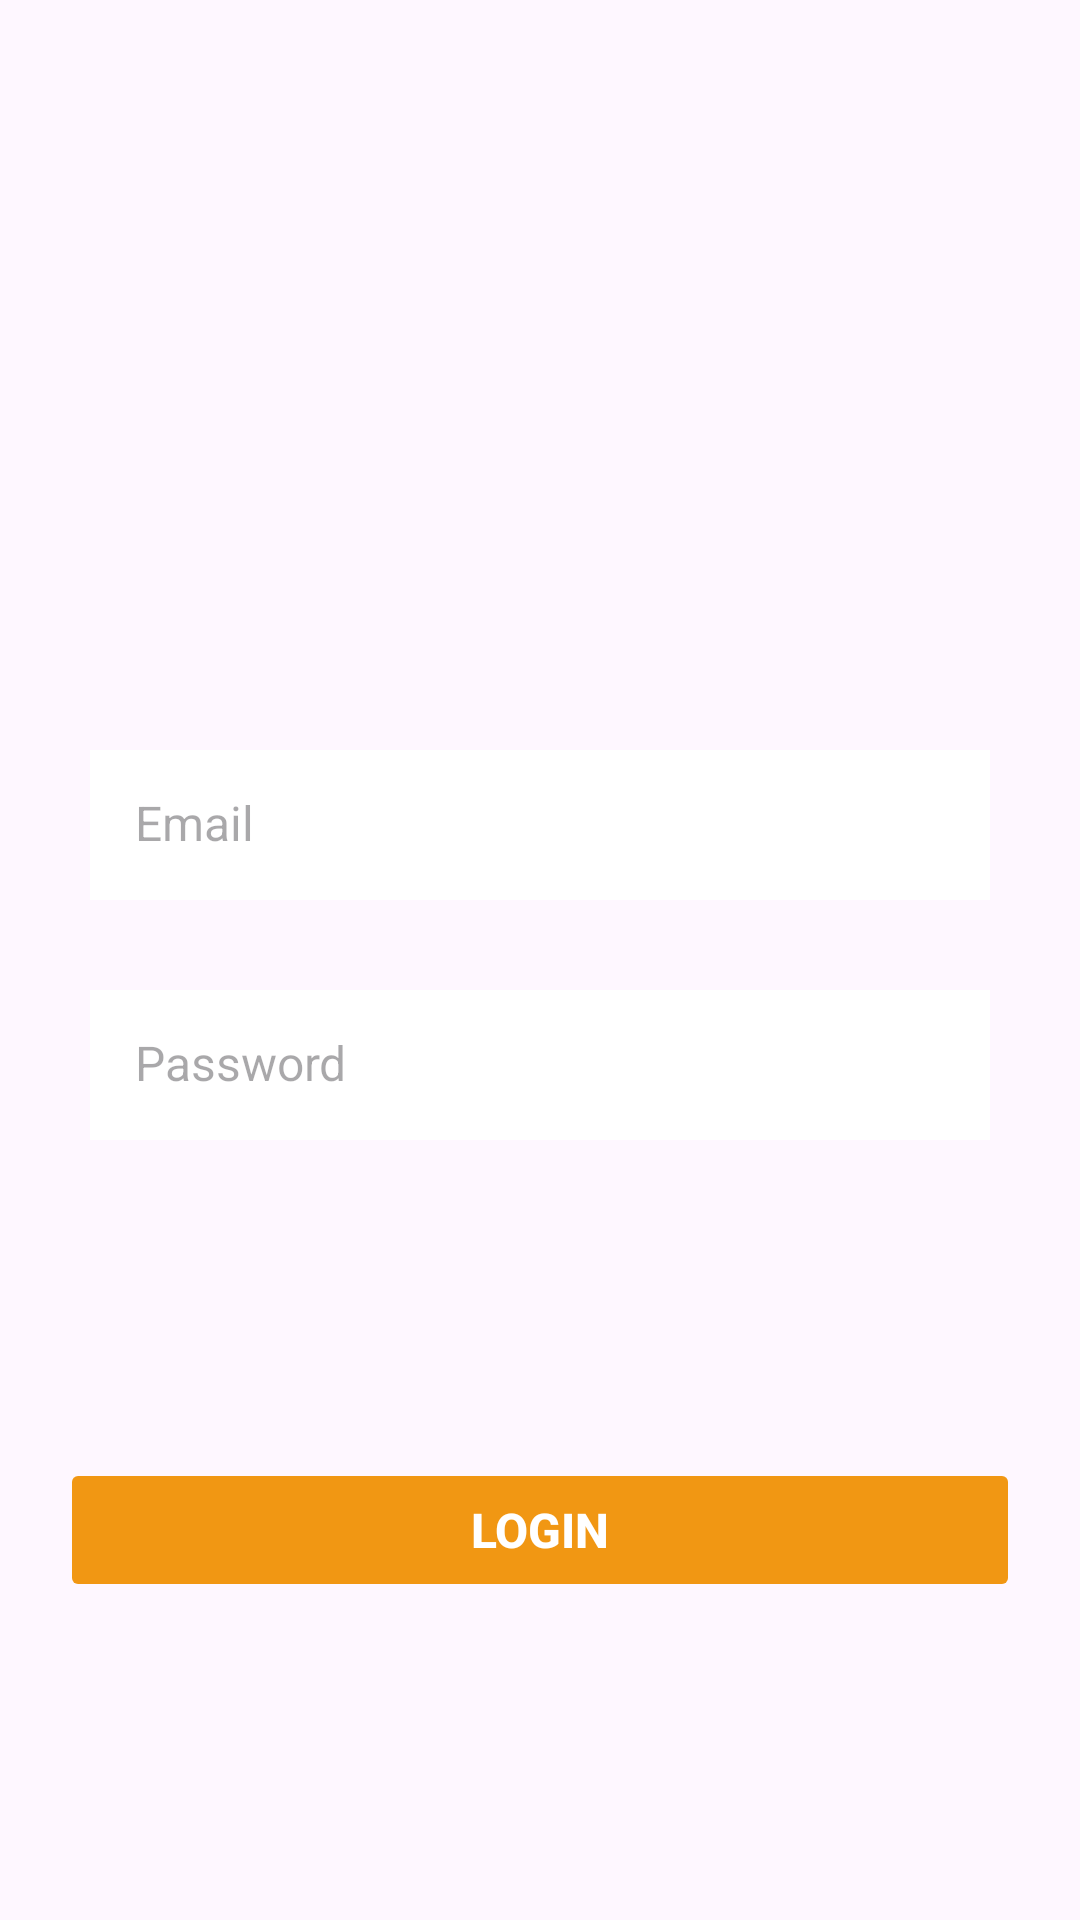

Layout XML and referenced resources for this Android screen:
<!-- AndroidManifest.xml: application theme Theme.EntregaAndroidAvanzadoV2 -->
<!-- res/layout/activity_login.xml -->
<?xml version="1.0" encoding="utf-8"?>
<androidx.constraintlayout.widget.ConstraintLayout xmlns:android="http://schemas.android.com/apk/res/android"
    xmlns:app="http://schemas.android.com/apk/res-auto"
    xmlns:tools="http://schemas.android.com/tools"
    android:layout_width="match_parent"
    android:layout_height="match_parent"
    tools:context=".ui.LoginActivity">

    <EditText
        android:id="@+id/emailField"
        android:layout_width="match_parent"
        android:layout_height="50dp"
        android:layout_marginTop="250dp"
        android:hint="Email"
        android:background="@color/white"
        android:inputType="textEmailAddress"
        android:singleLine="false"
        android:padding="15dp"
        app:layout_goneMarginRight="30dp"
        app:layout_goneMarginLeft="30dp"
        android:textSize="16sp"
        app:layout_constraintBottom_toTopOf="@+id/passwordField"
        app:layout_constraintEnd_toEndOf="parent"
        app:layout_constraintStart_toStartOf="parent"
        app:layout_constraintTop_toTopOf="parent"
        android:layout_marginLeft="30dp"
        android:layout_marginRight="30dp"/>

    <EditText
        android:id="@+id/passwordField"
        android:layout_width="match_parent"
        android:layout_height="50dp"
        android:layout_marginTop="30dp"
        android:padding="15dp"
        android:textSize="16sp"
        app:layout_goneMarginRight="30dp"
        app:layout_goneMarginLeft="30dp"
        android:hint="Password"
        android:background="@color/white"
        android:inputType="textPassword"
        app:layout_constraintEnd_toEndOf="parent"
        app:layout_constraintStart_toStartOf="parent"
        app:layout_constraintTop_toBottomOf="@+id/emailField"
        android:layout_marginLeft="30dp"
        android:layout_marginRight="30dp"/>

    <Button
        android:id="@+id/loginButton"
        android:layout_width="match_parent"
        android:layout_height="wrap_content"
        android:layout_margin="20dp"
        android:layout_marginLeft="80dp"
        android:layout_marginTop="50dp"
        android:layout_marginRight="80dp"
        android:backgroundTint="@color/orange"
        android:enabled="false"
        android:text="Login"
        android:textAlignment="center"
        android:textColor="@color/white"
        android:textSize="16sp"
        android:textStyle="bold"
        app:layout_constraintBottom_toBottomOf="parent"
        app:layout_constraintEnd_toEndOf="parent"
        app:layout_constraintStart_toStartOf="parent"
        app:layout_constraintTop_toBottomOf="@+id/passwordField" />

</androidx.constraintlayout.widget.ConstraintLayout>
<!-- resources referenced by this layout -->
<resources>
  <color name="orange">#F0F19205</color>
  <color name="white">#FFFFFFFF</color>
  <style name="Theme.EntregaAndroidAvanzadoV2" parent="Base.Theme.EntregaAndroidAvanzadoV2" />
  <style name="Base.Theme.EntregaAndroidAvanzadoV2" parent="Theme.Material3.DayNight.NoActionBar">
          
          
      </style>
</resources>
